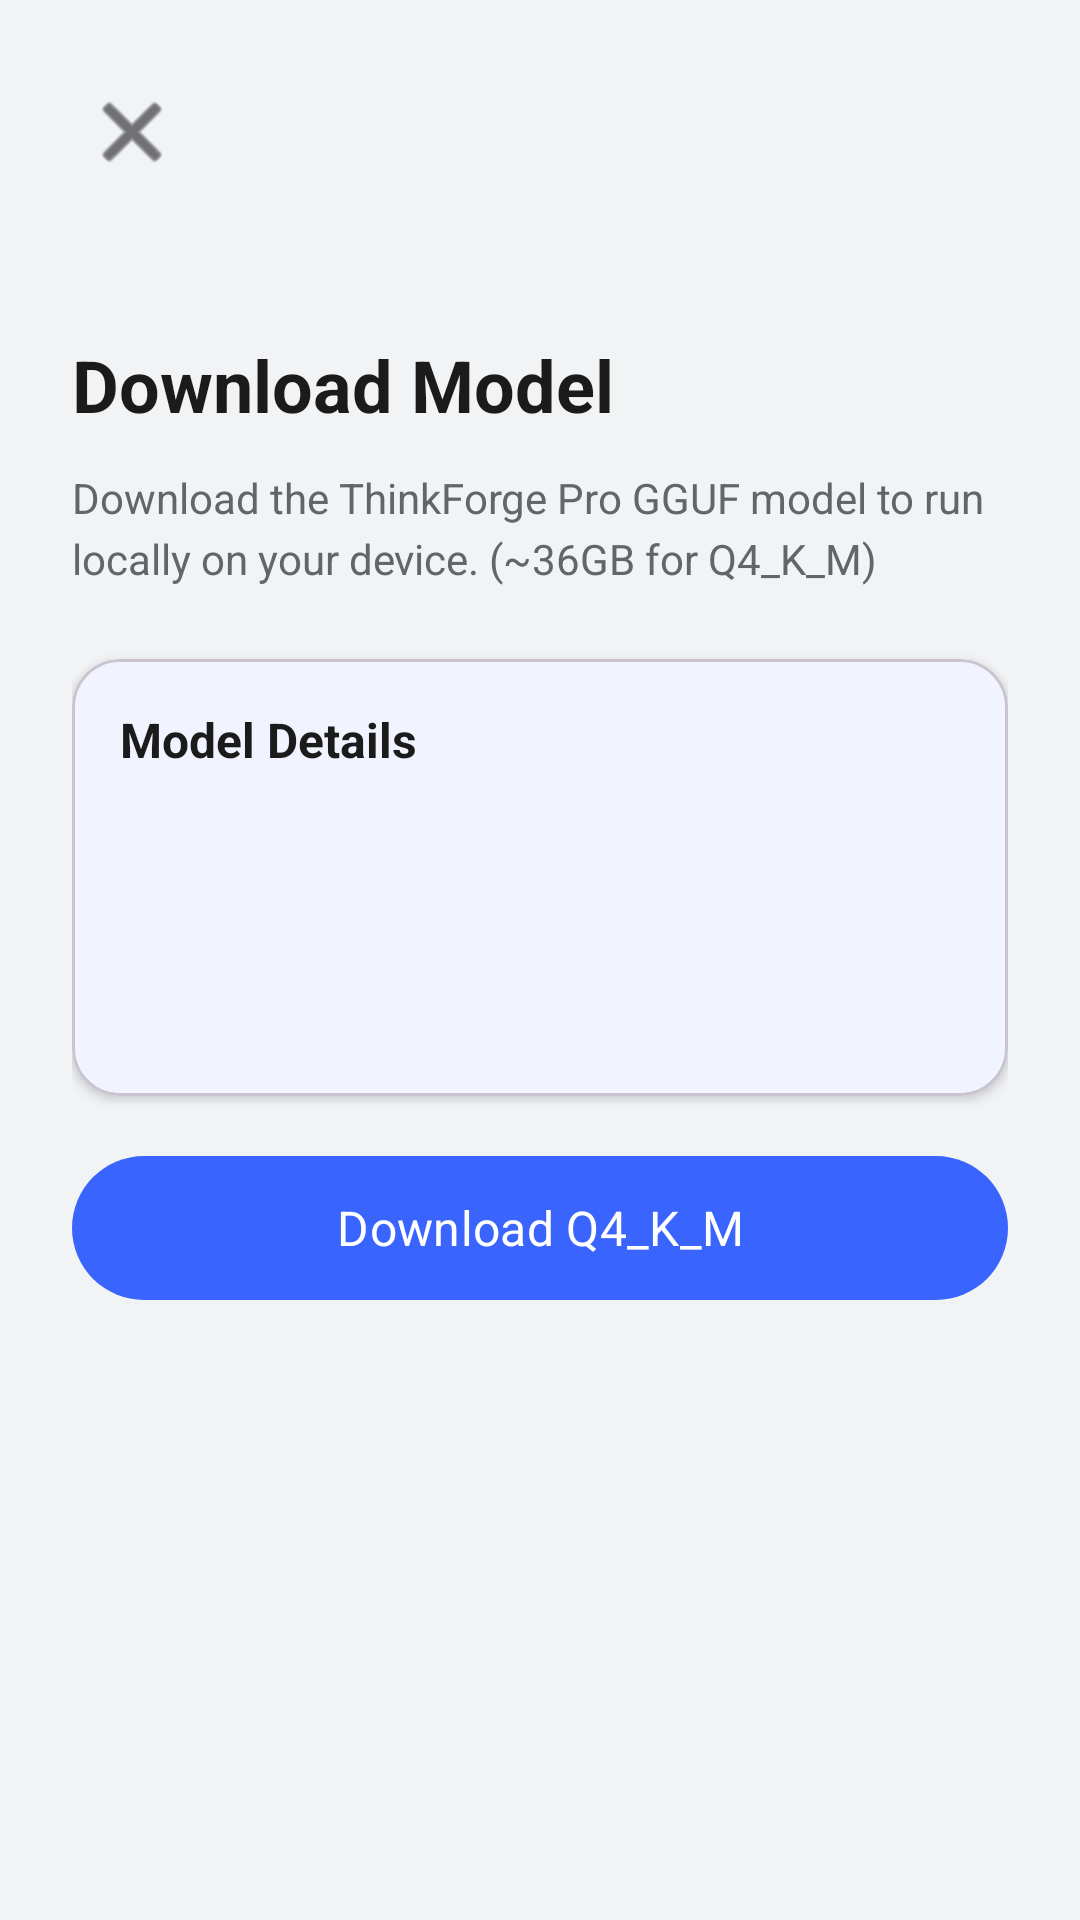

Produce the Android XML layout that renders to this screen, including the resource entries it uses.
<!-- AndroidManifest.xml: activity theme Theme.ThinkForgeAI -->
<!-- res/layout/activity_model_download.xml -->
<?xml version="1.0" encoding="utf-8"?>
<androidx.constraintlayout.widget.ConstraintLayout 
    xmlns:android="http://schemas.android.com/apk/res/android"
    xmlns:app="http://schemas.android.com/apk/res-auto"
    android:layout_width="match_parent"
    android:layout_height="match_parent"
    android:background="?attr/pageBackground"
    android:padding="24dp">

    <ImageButton
        android:id="@+id/backButton"
        android:layout_width="40dp"
        android:layout_height="40dp"
        android:src="@android:drawable/ic_menu_close_clear_cancel"
        android:background="@null"
        android:contentDescription="Back"
        android:scaleType="center"
        app:tint="?attr/primaryTextColor"
        app:layout_constraintTop_toTopOf="parent"
        app:layout_constraintStart_toStartOf="parent" />

    <TextView
        android:id="@+id/titleText"
        android:layout_width="match_parent"
        android:layout_height="wrap_content"
        android:text="@string/model_download_title"
        android:textSize="24sp"
        android:textStyle="bold"
        android:textColor="?attr/primaryTextColor"
        android:layout_marginTop="48dp"
        app:layout_constraintTop_toBottomOf="@id/backButton"
        app:layout_constraintStart_toStartOf="parent" />

    <TextView
        android:id="@+id/descText"
        android:layout_width="match_parent"
        android:layout_height="wrap_content"
        android:text="@string/model_download_desc"
        android:textSize="14sp"
        android:textColor="?attr/secondaryTextColor"
        android:lineSpacingExtra="4sp"
        android:layout_marginTop="12dp"
        app:layout_constraintTop_toBottomOf="@id/titleText"
        app:layout_constraintStart_toStartOf="parent" />

    <com.google.android.material.card.MaterialCardView
        android:id="@+id/detailsCard"
        android:layout_width="match_parent"
        android:layout_height="wrap_content"
        app:cardCornerRadius="16dp"
        app:cardElevation="2dp"
        app:cardBackgroundColor="?attr/cardBackground"
        android:layout_marginTop="24dp"
        app:contentPadding="16dp"
        app:layout_constraintTop_toBottomOf="@id/descText"
        app:layout_constraintStart_toStartOf="parent"
        app:layout_constraintEnd_toEndOf="parent">

        <LinearLayout
            android:layout_width="match_parent"
            android:layout_height="wrap_content"
            android:orientation="vertical">

            <TextView
                android:layout_width="wrap_content"
                android:layout_height="wrap_content"
                android:text="Model Details"
                android:textSize="16sp"
                android:textStyle="bold"
                android:textColor="?attr/primaryTextColor"
                android:layout_marginBottom="12dp" />

            <LinearLayout
                android:layout_width="match_parent"
                android:layout_height="wrap_content"
                android:orientation="horizontal"
                android:paddingVertical="8dp">
                <TextView android:text="Architecture" android:textColor="?attr/secondaryTextColor" android:layout_width="0dp" android:layout_weight="1" android:textSize="13sp" />
                <TextView android:text="MoE 671B/45B" android:textColor="?attr/primaryTextColor" android:textSize="13sp" android:textStyle="bold" />
            </LinearLayout>

            <LinearLayout
                android:layout_width="match_parent"
                android:layout_height="wrap_content"
                android:orientation="horizontal"
                android:paddingVertical="8dp">
                <TextView android:text="Quantization" android:textColor="?attr/secondaryTextColor" android:layout_width="0dp" android:layout_weight="1" android:textSize="13sp" />
                <TextView android:text="Q4_K_M" android:textColor="?attr/primaryTextColor" android:textSize="13sp" android:textStyle="bold" />
            </LinearLayout>

            <LinearLayout
                android:layout_width="match_parent"
                android:layout_height="wrap_content"
                android:orientation="horizontal"
                android:paddingVertical="8dp">
                <TextView android:text="File Size" android:textColor="?attr/secondaryTextColor" android:layout_width="0dp" android:layout_weight="1" android:textSize="13sp" />
                <TextView android:text="~36 GB" android:textColor="?attr/primaryTextColor" android:textSize="13sp" android:textStyle="bold" />
            </LinearLayout>

            <LinearLayout
                android:layout_width="match_parent"
                android:layout_height="wrap_content"
                android:orientation="horizontal"
                android:paddingVertical="8dp">
                <TextView android:text="Context Window" android:textColor="?attr/secondaryTextColor" android:layout_width="0dp" android:layout_weight="1" android:textSize="13sp" />
                <TextView android:text="1M tokens" android:textColor="?attr/primaryTextColor" android:textSize="13sp" android:textStyle="bold" />
            </LinearLayout>

            <LinearLayout
                android:layout_width="match_parent"
                android:layout_height="wrap_content"
                android:orientation="horizontal"
                android:paddingVertical="8dp">
                <TextView android:text="Required Storage" android:textColor="?attr/secondaryTextColor" android:layout_width="0dp" android:layout_weight="1" android:textSize="13sp" />
                <TextView android:text="~40 GB free" android:textColor="@color/status_warning" android:textSize="13sp" android:textStyle="bold" />
            </LinearLayout>

        </LinearLayout>
    </com.google.android.material.card.MaterialCardView>

    <ProgressBar
        android:id="@+id/progressBar"
        android:layout_width="match_parent"
        android:layout_height="wrap_content"
        android:visibility="gone"
        android:indeterminate="true"
        
        android:layout_marginTop="24dp"
        app:layout_constraintTop_toBottomOf="@id/detailsCard"
        app:layout_constraintStart_toStartOf="parent"
        app:layout_constraintEnd_toEndOf="parent" />

    <com.google.android.material.button.MaterialButton
        android:id="@+id/downloadButton"
        android:layout_width="match_parent"
        android:layout_height="56dp"
        android:text="@string/model_download_button"
        app:cornerRadius="28dp"
        
        android:textSize="16sp"
        android:layout_marginTop="16dp"
        app:layout_constraintTop_toBottomOf="@id/progressBar"
        app:layout_constraintStart_toStartOf="parent"
        app:layout_constraintEnd_toEndOf="parent" />

</androidx.constraintlayout.widget.ConstraintLayout>
<!-- resources referenced by this layout -->
<resources>
  <color name="status_warning">#F59E0B</color>
  <string name="model_download_button">Download Q4_K_M</string>
  <string name="model_download_desc">Download the ThinkForge Pro GGUF model to run locally on your device. (~36GB for Q4_K_M)</string>
  <string name="model_download_title">Download Model</string>
  <style name="Theme.ThinkForgeAI" parent="Theme.Material3.DayNight.NoActionBar">
          <item name="colorPrimary">@color/brand_primary</item>
          <item name="colorPrimaryDark">@color/brand_primary_dark</item>
          <item name="colorAccent">@color/brand_accent</item>
          <item name="colorOnPrimary">@android:color/white</item>
          <item name="colorSurface">@color/light_surface</item>
          <item name="colorOnSurface">@color/light_primary_text</item>
          <item name="android:colorBackground">@color/light_background</item>
          <item name="colorOnBackground">@color/light_primary_text</item>
          
          
          <item name="backgroundColor">@color/light_background</item>
          <item name="surfaceColor">@color/light_surface</item>
          <item name="primaryTextColor">@color/light_primary_text</item>
          <item name="secondaryTextColor">@color/light_secondary_text</item>
          <item name="captionTextColor">@color/light_caption_text</item>
          <item name="hintTextColor">@color/light_hint_text</item>
          <item name="pageBackground">@color/light_page_bg</item>
          <item name="cardBackground">@color/light_card_bg</item>
          <item name="dividerColor">@color/light_divider</item>
          <item name="primaryButtonTextColor">@android:color/white</item>
          
          <item name="android:statusBarColor">@color/light_page_bg</item>
          <item name="android:navigationBarColor">@color/light_surface</item>
          
          
          <item name="fontFamily">@string/font_family</item>
      </style>
  <color name="brand_primary">#3964FE</color>
  <color name="brand_primary_dark">#5686FE</color>
  <color name="brand_accent">#7C3AED</color>
  <color name="light_surface">#FFFFFF</color>
  <color name="light_primary_text">#1B1B1C</color>
  <color name="light_background">#F8F9FA</color>
  <color name="light_secondary_text">#61666B</color>
  <color name="light_caption_text">#979DA6</color>
  <color name="light_hint_text">#ADB2B8</color>
  <color name="light_page_bg">#F1F3F5</color>
  <color name="light_card_bg">#FFFFFF</color>
  <color name="light_divider">#E1E5EE</color>
  <string name="font_family">@string/font_family_value</string>
</resources>
